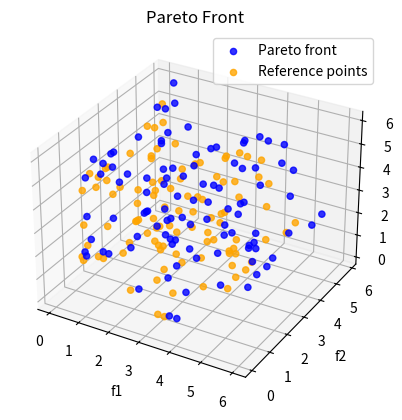

Generate this figure with matplotlib:
import matplotlib.pyplot as plt
from mpl_toolkits.mplot3d import Axes3D
import numpy as np

# Sample Data for Pareto Front (replace with your data)
f1 = np.random.rand(100) * 6
f2 = np.random.rand(100) * 6
f3 = np.random.rand(100) * 6

# Create the 3D figure
fig = plt.figure()
ax = fig.add_subplot(111, projection='3d')

# Plotting the Pareto front
ax.scatter(f1, f2, f3, c='blue', label='Pareto front', alpha=0.8)

# Plotting reference points (example points, replace with yours)
ax.scatter(f1 * 0.9, f2 * 0.9, f3 * 0.9, c='orange', label='Reference points', alpha=0.8)

# Labels and legend
ax.set_xlabel('f1')
ax.set_ylabel('f2')
ax.set_zlabel('f3')
ax.set_title('Pareto Front')
ax.legend()

# Show the plot
plt.show()
